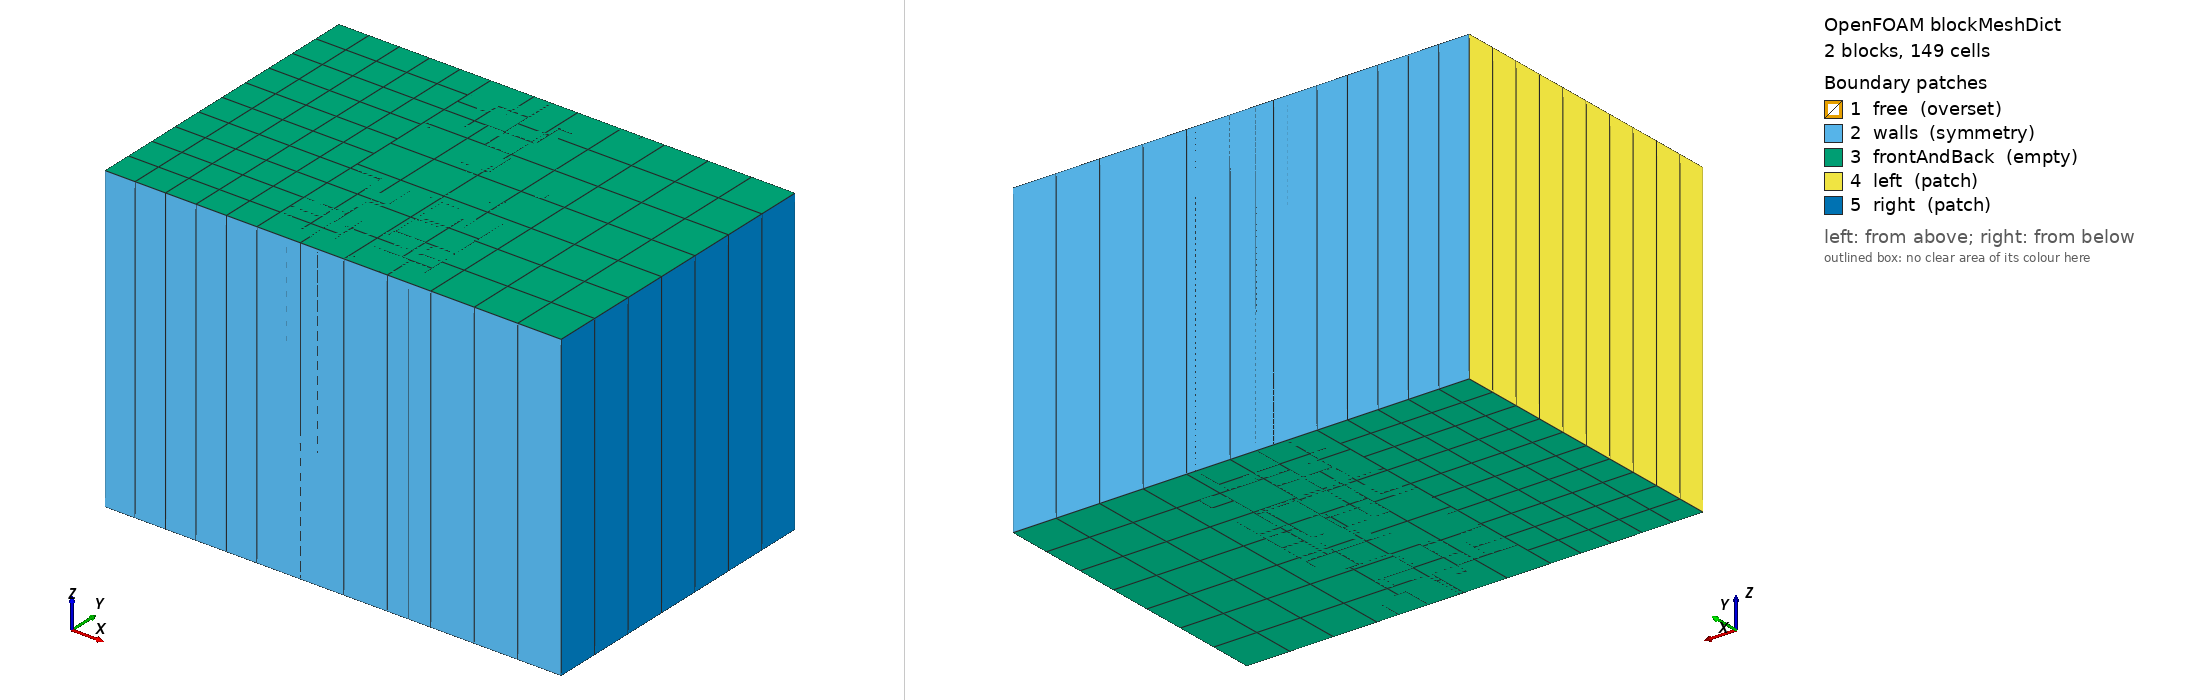

OpenFOAM case: the mesh blockMesh builds from blockMeshDict, 2 block(s), 149 cells. Boundary patches (legend numbers): 1 free (overset), 2 walls (symmetry), 3 frontAndBack (empty), 4 left (patch), 5 right (patch). Left view from above one corner, right view from below the opposite corner. Boundary conditions: 3 field file(s) under 0/ or 0.orig/; 5 of 5 drawn patches have an entry in a shipped field file.

=== system/blockMeshDict ===
/*--------------------------------*- C++ -*----------------------------------*\
| =========                 |                                                 |
| \\      /  F ield         | OpenFOAM: The Open Source CFD Toolbox           |
|  \\    /   O peration     | Version:  v2606                                 |
|   \\  /    A nd           | Website:  www.openfoam.com                      |
|    \\/     M anipulation  |                                                 |
\*---------------------------------------------------------------------------*/
FoamFile
{
    version     2.0;
    format      ascii;
    class       dictionary;
    object      blockMeshDict;
}
// * * * * * * * * * * * * * * * * * * * * * * * * * * * * * * * * * * * * * //

scale 1;

vertices
(
    ( 0.00  0.0  0)
    ( 1.00  0.0  0)
    ( 1.00  1.0  0)
    ( 0.00  1.0  0)
    ( 0.00  0.0  1)
    ( 1.00  0.0  1)
    ( 1.00  1.0  1)
    ( 0.00  1.0  1)

//- 0 degrees
    ( 0.5  0  0)
    ( 1.5  0  0)
    ( 1.5  1  0)
    ( 0.5  1  0)
    ( 0.5  0  1)
    ( 1.5  0  1)
    ( 1.5  1  1)
    ( 0.5  1  1)
);

blocks
(
    hex (0 1 2 3 4 5 6 7) (10 10 1) simpleGrading (1 1 1)
    hex (8 9 10 11 12 13 14 15) movingZone (7 7 1) simpleGrading (1 1 1)
);

edges
(
);

boundary
(
    free
    {
        type    overset;
        faces
        (
            (2 6 5 1)
            (8 12 15 11)
        );
    }
    walls
    {
        type    symmetry;
        faces
        (
            (3 7 6 2)
            (1 5 4 0)
            (11 15 14 10)
            ( 9 13 12  8)
        );
    }
    frontAndBack
    {
        type    empty;
        faces
        (
            (0 3 2 1)
            (4 5 6 7)
            ( 8 11 10  9)
            (12 13 14 15)
        );
    }
    left
    {
        type    patch;
        faces
        (
            (0 4 7 3)
        );
    }
    right
    {
        type    patch;
        faces
        (
            (10 14 13 9)
        );
    }
);


// ************************************************************************* //


=== system/controlDict ===
/*--------------------------------*- C++ -*----------------------------------*\
| =========                 |                                                 |
| \\      /  F ield         | OpenFOAM: The Open Source CFD Toolbox           |
|  \\    /   O peration     | Version:  v2606                                 |
|   \\  /    A nd           | Website:  www.openfoam.com                      |
|    \\/     M anipulation  |                                                 |
\*---------------------------------------------------------------------------*/
FoamFile
{
    version     2.0;
    format      ascii;
    class       dictionary;
    object      controlDict;
}
// * * * * * * * * * * * * * * * * * * * * * * * * * * * * * * * * * * * * * //

libs            (overset);

application     overLaplacianDyMFoam;

startFrom       startTime;

startTime       0;

stopAt          endTime;

endTime         3;

deltaT          1;

writeControl    timeStep;

writeInterval   1;

purgeWrite      0;

writeFormat     ascii;

writePrecision  10;

writeCompression off;

timeFormat      general;

timePrecision   6;

runTimeModifiable true;


// ************************************************************************* //


=== 0.orig/T ===
/*--------------------------------*- C++ -*----------------------------------*\
| =========                 |                                                 |
| \\      /  F ield         | OpenFOAM: The Open Source CFD Toolbox           |
|  \\    /   O peration     | Version:  v2606                                 |
|   \\  /    A nd           | Website:  www.openfoam.com                      |
|    \\/     M anipulation  |                                                 |
\*---------------------------------------------------------------------------*/
FoamFile
{
    version     2.0;
    format      ascii;
    class       volScalarField;
    object      T;
}
// * * * * * * * * * * * * * * * * * * * * * * * * * * * * * * * * * * * * * //

dimensions      [0 0 0 1 0 0 0];

internalField   uniform 273;

boundaryField
{
    #includeEtc "caseDicts/setConstraintTypes"

    "(walls|hole)"
    {
        type            zeroGradient;
    }

    free
    {
        type            overset;
        fluxCorrection  true;
        value           uniform 300;
    }

    left
    {
        type            fixedValue;
        value           uniform 300;
    }

    right
    {
        type            fixedValue;
        value           uniform 273;
    }
}


// ************************************************************************* //


=== 0.orig/cellDisplacement ===
/*--------------------------------*- C++ -*----------------------------------*\
| =========                 |                                                 |
| \\      /  F ield         | OpenFOAM: The Open Source CFD Toolbox           |
|  \\    /   O peration     | Version:  v2606                                 |
|   \\  /    A nd           | Website:  www.openfoam.com                      |
|    \\/     M anipulation  |                                                 |
\*---------------------------------------------------------------------------*/
FoamFile
{
    version     2.0;
    format      ascii;
    class       volVectorField;
    object      cellDisplacement;
}
// * * * * * * * * * * * * * * * * * * * * * * * * * * * * * * * * * * * * * //

dimensions      [0 1 0 0 0 0 0];

internalField   uniform (0 0 0);

boundaryField
{
    free
    {
        patchType       overset;
        type            cellMotion;
        value           uniform (0 0 0);
    }

    "(walls|hole|left1|right1)"
    {
        type            cellMotion;
        value           uniform (0 0 0);
    }

    frontAndBack
    {
        type            empty;
    }
}


// ************************************************************************* //
